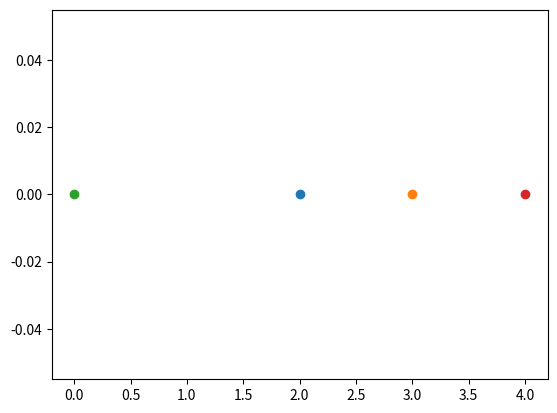

This chart was generated by the following Python code:
from matplotlib import pyplot as plt
import random


def cross(p,q,r):
    val = (q[1] - p[1]) * (r[0] - q[0]) - (q[0] - p[0]) * (r[1] - q[1])

    if val == 0:
        return 0
    if val > 1:
        return 1
    else:
        return 2

def Hull(points):
    random.shuffle(points)
    if len(points) < 3:
        return 0

    hull = []
    l = 0
    for i in range(len(points)):
        if points[i][0] < points[l][0]:
            l = i

    p = l
    q = 0

    while(True):
        hull.append(points[p])

        q = (p+1)%len(points)
        for i in range(len(points)):
            if cross(points[p],points[i],points[q]) == 2:
                q = i
        p = q
        if points[p] in hull:
            break

    if len(hull) == 4:
        if cross(hull[0],hull[1],hull[2]) != 0 and cross(hull[1],hull[2],hull[3]) != 0:
            if cross(hull[0],hull[1],hull[2]) == 0:
                del(hull[2])
            else:
                if cross(hull[0], hull[1], hull[3]) == 0:
                    del(hull[3])
                else:
                    if cross(hull[1], hull[2], hull[3]) == 0:
                        del(hull[3])


    print('Convex hull points:')
    print(hull)
    nonhull = []
    for point in points:
        if point not in hull:
            nonhull.append(point)
    print('Non hull points:')
    print(nonhull)

    if len(hull) == 4:
        print('I:')
        print(hull[0], hull[2])
        print('J:')
        print(hull[1], hull[3])
    else:
        if len(hull) == 3:
            print('I:')
            print(hull[0],hull[1],hull[2])
            print('J:')
            print(nonhull[0])
        else:
            print('I:')
            print(hull[0],hull[1])
            print('J:')
            print(nonhull[0], nonhull[1])

points = [(0,0),(3,0),(4,0),(2,0)]
#points = [(2, 5), (3, 9), (4, 1), (0, 1)]
#points = [(2, 9), (8, 1), (6, 2), (3, 5)]

print(points)
Hull(points)
for point in points:
    plt.scatter(point[0],point[1])
plt.show()